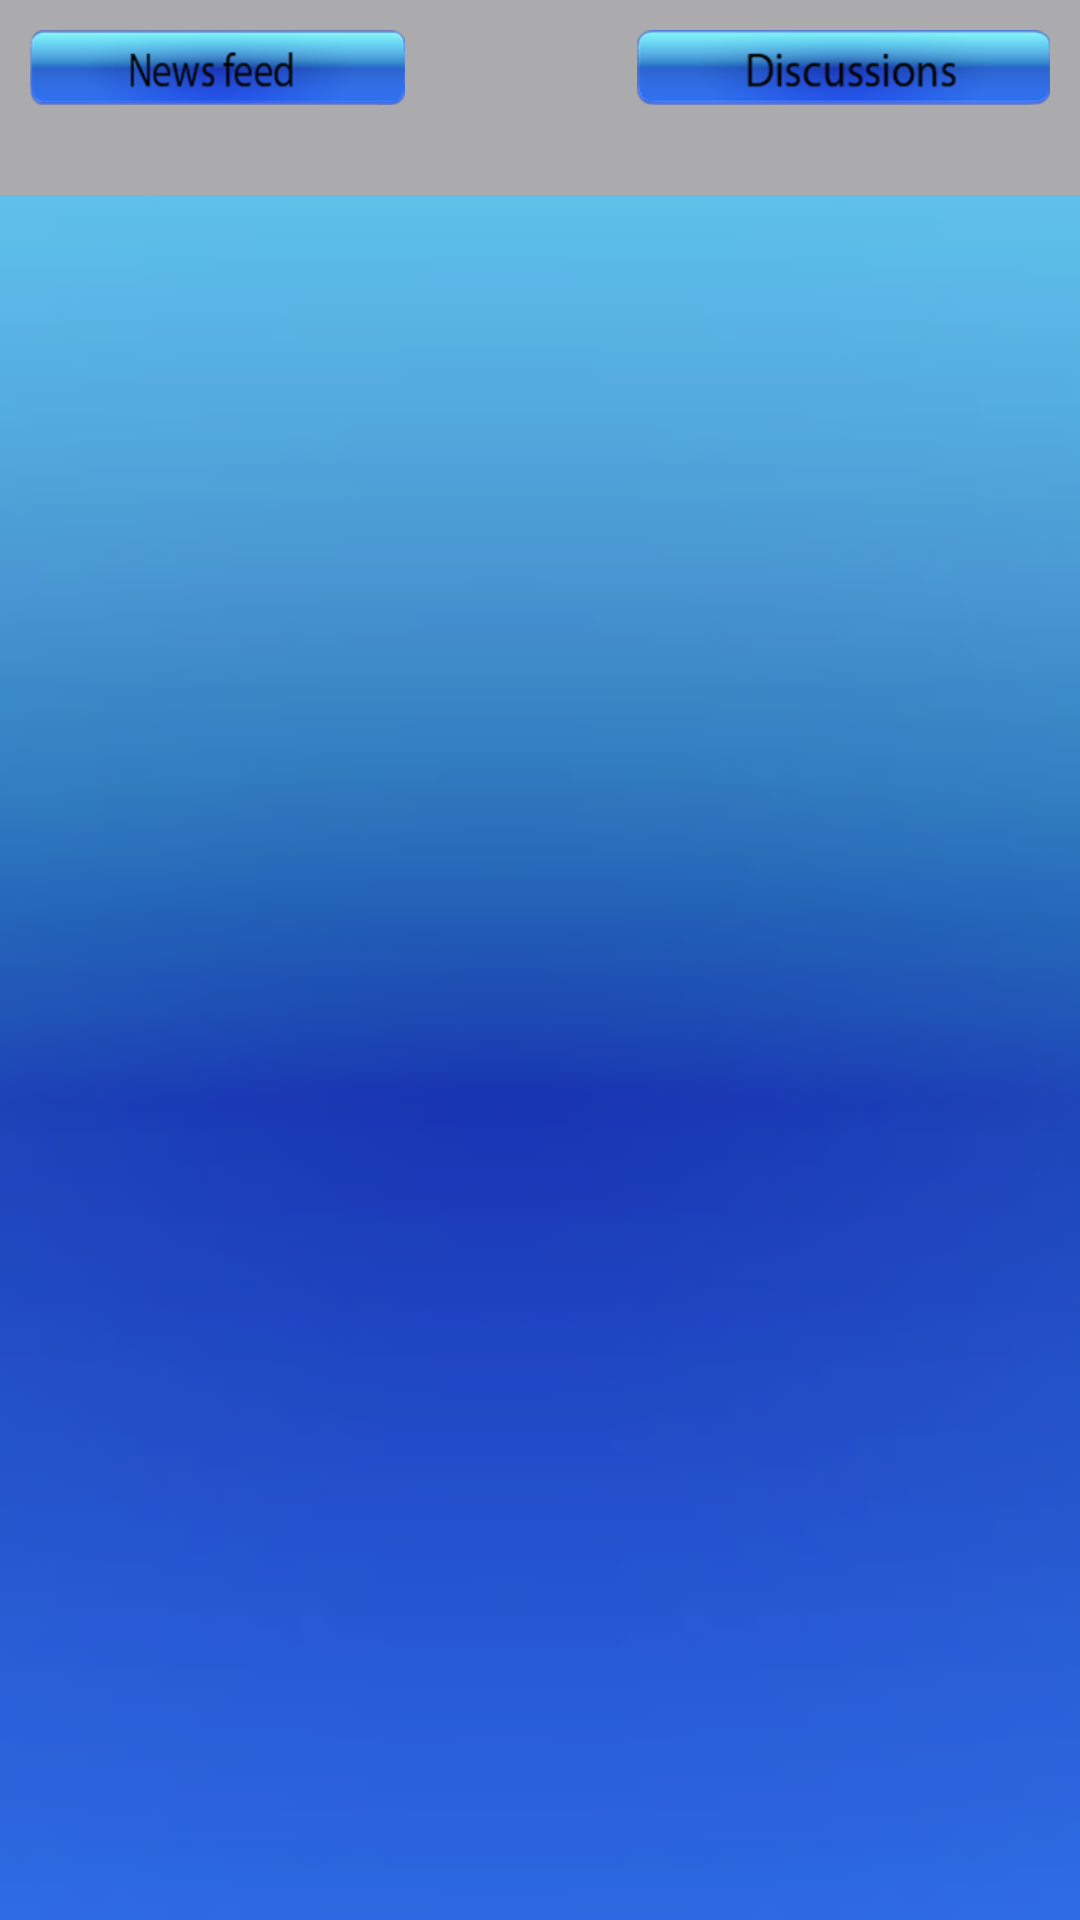

Reconstruct the res/layout file that produces this screen, plus the resources it refers to.
<!-- AndroidManifest.xml: application theme AppTheme -->
<!-- res/layout/activity_social.xml -->
<?xml version="1.0" encoding="utf-8"?>
<LinearLayout xmlns:android="http://schemas.android.com/apk/res/android"
    android:layout_width="match_parent"
    android:layout_height="match_parent"
    android:orientation="vertical" >

    <RelativeLayout
        android:id="@+id/headerLayout"
        android:layout_width="match_parent"
        android:layout_height="wrap_content"
        android:background="@color/lightGrey3"
        android:padding="10dip" >

        <ImageView
            android:id="@+id/news_feed_img"
            android:layout_width="wrap_content"
            android:layout_height="wrap_content"
            android:layout_alignParentLeft="true"
            android:layout_alignParentTop="true"
            android:contentDescription="@string/imageViewBook"
            android:src="@drawable/news_feed_button" />

        <ImageView
            android:id="@+id/discussions_img"
            android:layout_width="wrap_content"
            android:layout_height="wrap_content"
            android:layout_alignParentRight="true"
            android:layout_alignParentTop="true"
            android:contentDescription="@string/imageViewBook"
            android:src="@drawable/discussions_button" />
    </RelativeLayout>

    <RelativeLayout
        android:id="@+id/tab1"
        android:layout_width="fill_parent"
        android:layout_height="wrap_content"
        android:background="@color/lightGrey3"
        android:orientation="vertical" >

        <ListView
            android:id="@android:id/list"
            android:layout_width="match_parent"
            android:layout_height="wrap_content"
            android:background="@color/lightGrey3"
            android:divider="@color/lightGrey3"
            android:dividerHeight="10dip"
            android:listSelector="@color/deepSky2"
            android:padding="10dp" >
        </ListView>

        <LinearLayout
            android:id="@+id/cowerflowLayout"
            android:layout_width="match_parent"
            android:layout_height="fill_parent"
            android:layout_below="@android:id/list"
            android:background="@drawable/gradient3"
            android:orientation="vertical"
            android:paddingTop="15dip" 
            android:paddingBottom="5dip">
        </LinearLayout>
    </RelativeLayout>

</LinearLayout>
<!-- resources referenced by this layout -->
<resources>
  <color name="deepSky2">#3BB9FF</color>
  <color name="lightGrey3">#ABABAD</color>
  <!-- drawable discussions_button: png bitmap (drawable-xhdpi, 15871 bytes) -->
  <!-- drawable gradient3: png bitmap (drawable-xhdpi, 6165 bytes) -->
  <!-- drawable news_feed_button: png bitmap (drawable-xhdpi, 14504 bytes) -->
  <string name="imageViewBook">Image</string>
  <style name="AppTheme" parent="android:Theme.Light" />
</resources>
